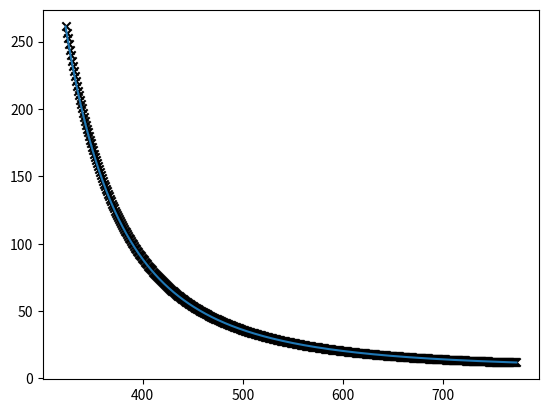
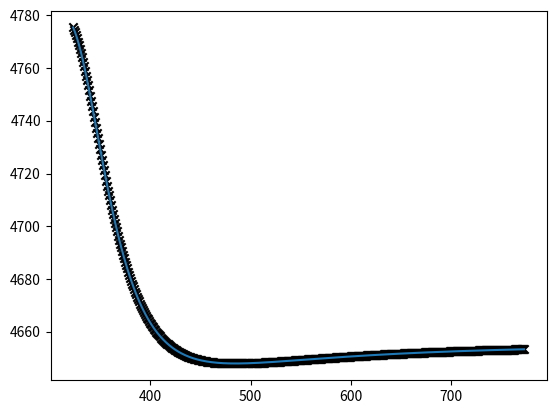
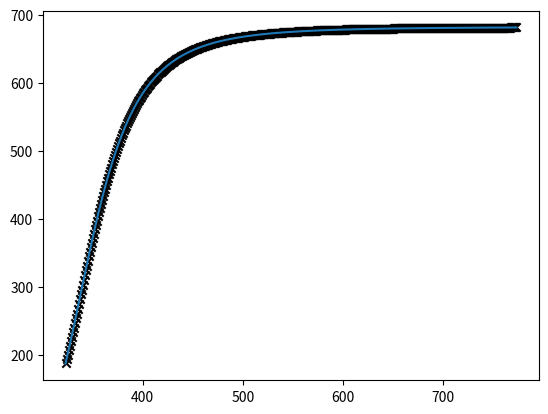
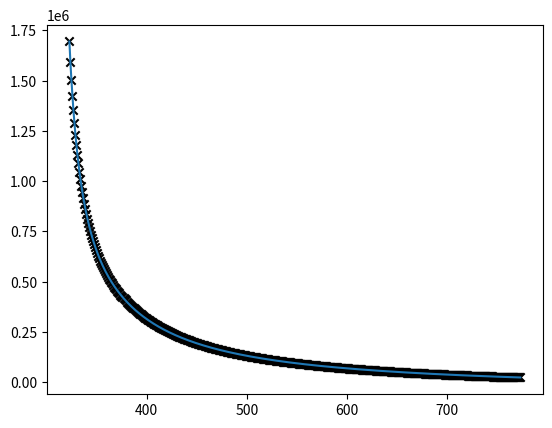
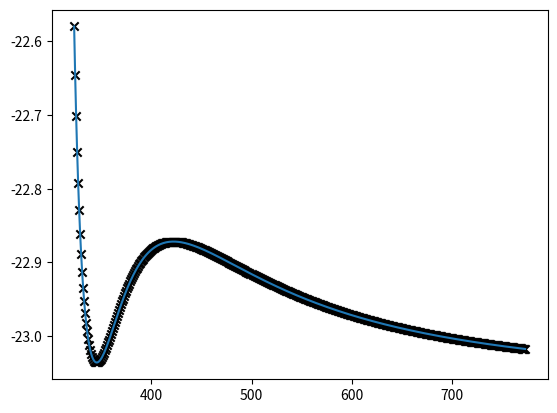

Python code for these plots, in order:
# -*- coding: utf-8 -*-
"""
Created on Tue Sep  1 14:15:53 2020

@author: leonardo
"""

from numpy import exp, arange, vstack, array, zeros, argmin
from scipy.optimize import fsolve
from matplotlib import pyplot as pyp

Cr0=1e4; F=90; k01=5.5e5; k02=500000; E1=30500; E2=33500; T=323; R=8.314; V=1;
k1=k01*exp(-E1/(R*T)); k2=k02*exp(-E2/(R*T)); k1r=k1/100; k2r=k2/100;
Tin=323; TinH2O=298; p=850; Cp=3000; CpH2O=4184; H1=-210000; H2=-1700000;
cP=-510; cR=13; cT=0.070; cO=5; W=10000; cI=29#43.5

#for i in range(100):
#    Cr=(F*(Cr0-Cr)/(k1*V))**(1/3)
#    if abs(Cr-F*Cr0/(F+k1*Cr**2*V))<=1e-5:
#        break

def C(C):
#    C=C.reshape(1,3)
    Crg=C[0]; Cig=C[1]; Cpdg=C[2];
#    Cr=(F*Cr0+k1r*Cig**2*V)/(F+k1*V);
#    Ci=((2*(k1*Crg+k2r*Cpdg)*V-F*Cig)/(2*(k1r+k2)*V))**(0.5);
#    Cpd=(k2*Cig**2*V)/(F+k2r*V);
    Cr=((F*(Cr0-Crg)+2*k1r*Cig*V)/(2*k1*V))**(1/2);
    Ci=(k1*Crg**2*V+k2r*Cpdg**2*V)/(F+k1r*V+k2*V);
    Cpd=((2*k2*Cig*V-F*Cpdg)/(2*k2r*V))**(1/2);
    
    return [Cr-Crg,Ci-Cig,Cpd-Cpdg]

T=arange(323,774,1).reshape(-1,1); F=90;
C0=[Cr0/50,Cr0/2,Cr0/50];#[9400,160,566];
Csoln=zeros([1,5])
for i in range(T.shape[0]):
    k1=k01*exp(-E1/(R*(T[i,0]+0))); k2=k02*exp(-E2/(R*(T[i,0]+0)));
    k1r=k1/100; k2r=k2/100; ToH2O=T[i,0]-10
    root=fsolve(C,C0); C0=array(root); Cr=C0[0]; Ci=C0[1]; Cpd=C0[2];
    r1=k1*Cr**2-k1r*Ci; r2=k2*Ci-k2r*Cpd**2;#k1*Cr-k1r*Ci**2; r2=k2*Ci**2-k2r*Cpd;
    mH2O=(p*Cp*F*int(Tin-T[i,0])-r1*V*H1-r2*V*H2)/(CpH2O*(ToH2O-TinH2O));
    Ct=(cP*V*Ci+cO*W+cT*mH2O+cI*Cpd*V+cR*Cr*V)/1e5;
    Csoln=vstack([Csoln,array([Cr,Ci,Cpd,mH2O,Ct]).reshape(1,5)]);
Csoln=Csoln[1:Csoln.shape[0],:]

pyp.figure()
pyp.scatter(T,Csoln[:,0],marker='x',color='k')
pyp.plot(T,Csoln[:,0])

pyp.figure()
pyp.scatter(T,Csoln[:,1],marker='x',color='k')
pyp.plot(T,Csoln[:,1])

pyp.figure()
pyp.scatter(T,Csoln[:,2],marker='x',color='k')
pyp.plot(T,Csoln[:,2])

pyp.figure()
pyp.scatter(T,Csoln[:,3],marker='x',color='k')
pyp.plot(T,Csoln[:,3])

pyp.figure()
pyp.scatter(T,Csoln[:,4],marker='x',color='k')
pyp.plot(T,Csoln[:,4])